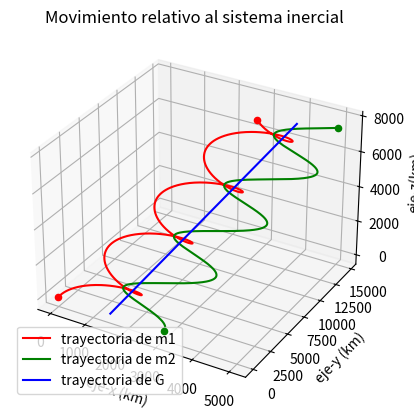
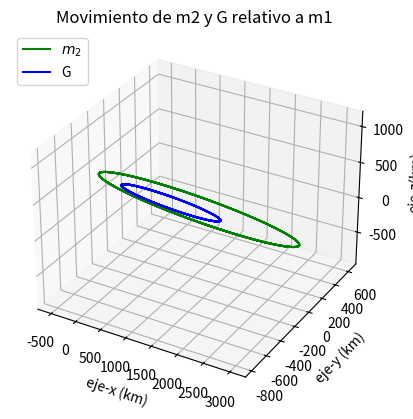
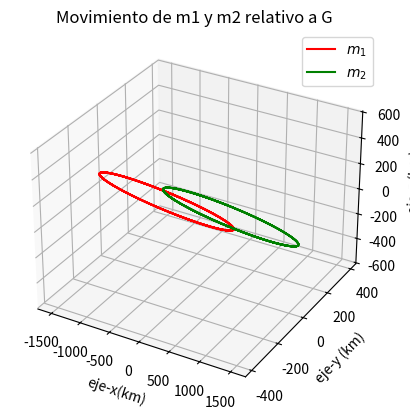

Here is the Python script that generated these plots, in order:
#librerias utilizadas
import numpy as np 
import matplotlib.pyplot as plt 
from scipy.integrate import odeint

import matplotlib.pyplot as plt 
from mpl_toolkits import mplot3d

#####################################

#Funciones
def rates(y, t, m1, m2):
    G=6.67259e-20

    R1=np.array([y[0], y[1], y[2]])
    R2=np.array([y[3], y[4], y[5]])

    V1=np.array([y[6], y[7], y[8]])
    V2=np.array([y[9], y[10], y[11]])
   
    r_norm=np.linalg.norm(R2-R1)
    a_1=(G*m2*(R2-R1))/r_norm**3
    a_2=(G*m1*(R1-R2))/r_norm**3
    return V1[0],V1[1], V1[2], V2[0],V2[1],V2[2], a_1[0],a_1[1],a_1[2], a_2[0],a_2[1],a_2[2]


# Función para graficar los resultados
def plot_2body(X_1, Y_1, Z_1, X_2, Y_2, Z_2, X_G, Y_G, Z_G):
    
    #Figura 1
    plt.figure(1)
    ax = plt.axes(projection='3d')
    
    ax.plot3D(X_1, Y_1 ,Z_1, 'red', label='trayectoria de m1')
    ax.plot3D(X_2, Y_2, Z_2, 'green', label='trayectoria de m2')
    ax.plot3D(X_G, Y_G, Z_G, 'blue', label='trayectoria de G')
    plt.title('Movimiento relativo al sistema inercial')


    ax.scatter3D(X_1[0], Y_1[0], Z_1[0], color='red')
    ax.scatter3D(X_1[-1], Y_1[-1], Z_1[-1], color='red')

    ax.scatter3D(X_2[0], Y_2[0], Z_2[0], color='green')
    ax.scatter3D(X_2[-1], Y_2[-1], Z_2[-1], color='green')

    ax.set_xlabel('eje-x (km)')
    ax.set_ylabel('eje-y (km)')
    ax.set_zlabel('eje-z(km)')
       
    plt.legend(loc='lower left')
    plt.savefig('Mov_1.png')
      
    # Figura 2
    plt.figure(2)
    ax = plt.axes(projection='3d')
    ax.plot3D(X_2 - X_1, Y_2 - Y_1, Z_2 - Z_1, 'green', label=r'$m_2$')
    ax.plot3D(X_G - X_1, Y_G - Y_1, Z_G - Z_1, 'blue', label= 'G')
    plt.title('Movimiento de m2 y G relativo a m1')


    ax.set_xlabel('eje-x (km)')
    ax.set_ylabel('eje-y (km)')
    ax.set_zlabel('eje-z(km)')
    
        
    plt.legend(loc='upper left')
    plt.savefig('Mov_2.png')

    # Figura 3
    plt.figure(3) 
    ax = plt.axes(projection='3d')
    ax.plot3D(X_1 - X_G, Y_1 - Y_G, Z_1 - Z_G, 'red', label='$m_1$')
    ax.plot3D(X_2 - X_G, Y_2 - Y_G, Z_2 - Z_G, 'green', label= '$m_2$')
    plt.title('Movimiento de m1 y m2 relativo a G')

       
    ax.set_xlabel('eje-x(km)')
    ax.set_ylabel('eje-y (km)')
    ax.set_zlabel('eje-z (km)')
        
    plt.legend(loc='upper right')
    plt.savefig('Mov_3.png')

    plt.show() 
    

#########################################

#datos de entrada
m_1, m_2 = 1e26, 1e26  #Masas m1 y m2

t0, tf = 0, 480     #tiempo inicial y final

R1_0=np.array([0, 0, 0])      #vector R1 inicial  
R2_0=np.array([3000, 0, 0]) #vector R2 inicial

V1_0=np.array([10, 20, 30]) #vector V1 inicial
V2_0=np.array([0, 40, 0])  #vector V2 inicial

 

y_0=np.concatenate([R1_0, R2_0, V1_0 ,V2_0])

#solver

t=np.arange(t0,tf) #tiempo

x=odeint(rates, y_0, t , args= (m_1, m_2))  

#salida
X_1, Y_1, Z_1=x[:,0], x[:,1], x[:,2]
X_2, Y_2, Z_2=x[:,3], x[:,4], x[:,5]

X_G, Y_G, Z_G=[], [], []
for i in range(len(t)):
    X_G.append((m_1*X_1[i] + m_2*X_2[i])/(m_1+m_2) )
    Y_G.append((m_1*Y_1[i] + m_2*Y_2[i])/(m_1+m_2) )
    Z_G.append((m_1*Z_1[i] + m_2*Z_2[i])/(m_1+m_2) )


#plot
plot_2body(X_1, Y_1, Z_1, X_2, Y_2, Z_2, X_G, Y_G, Z_G)



